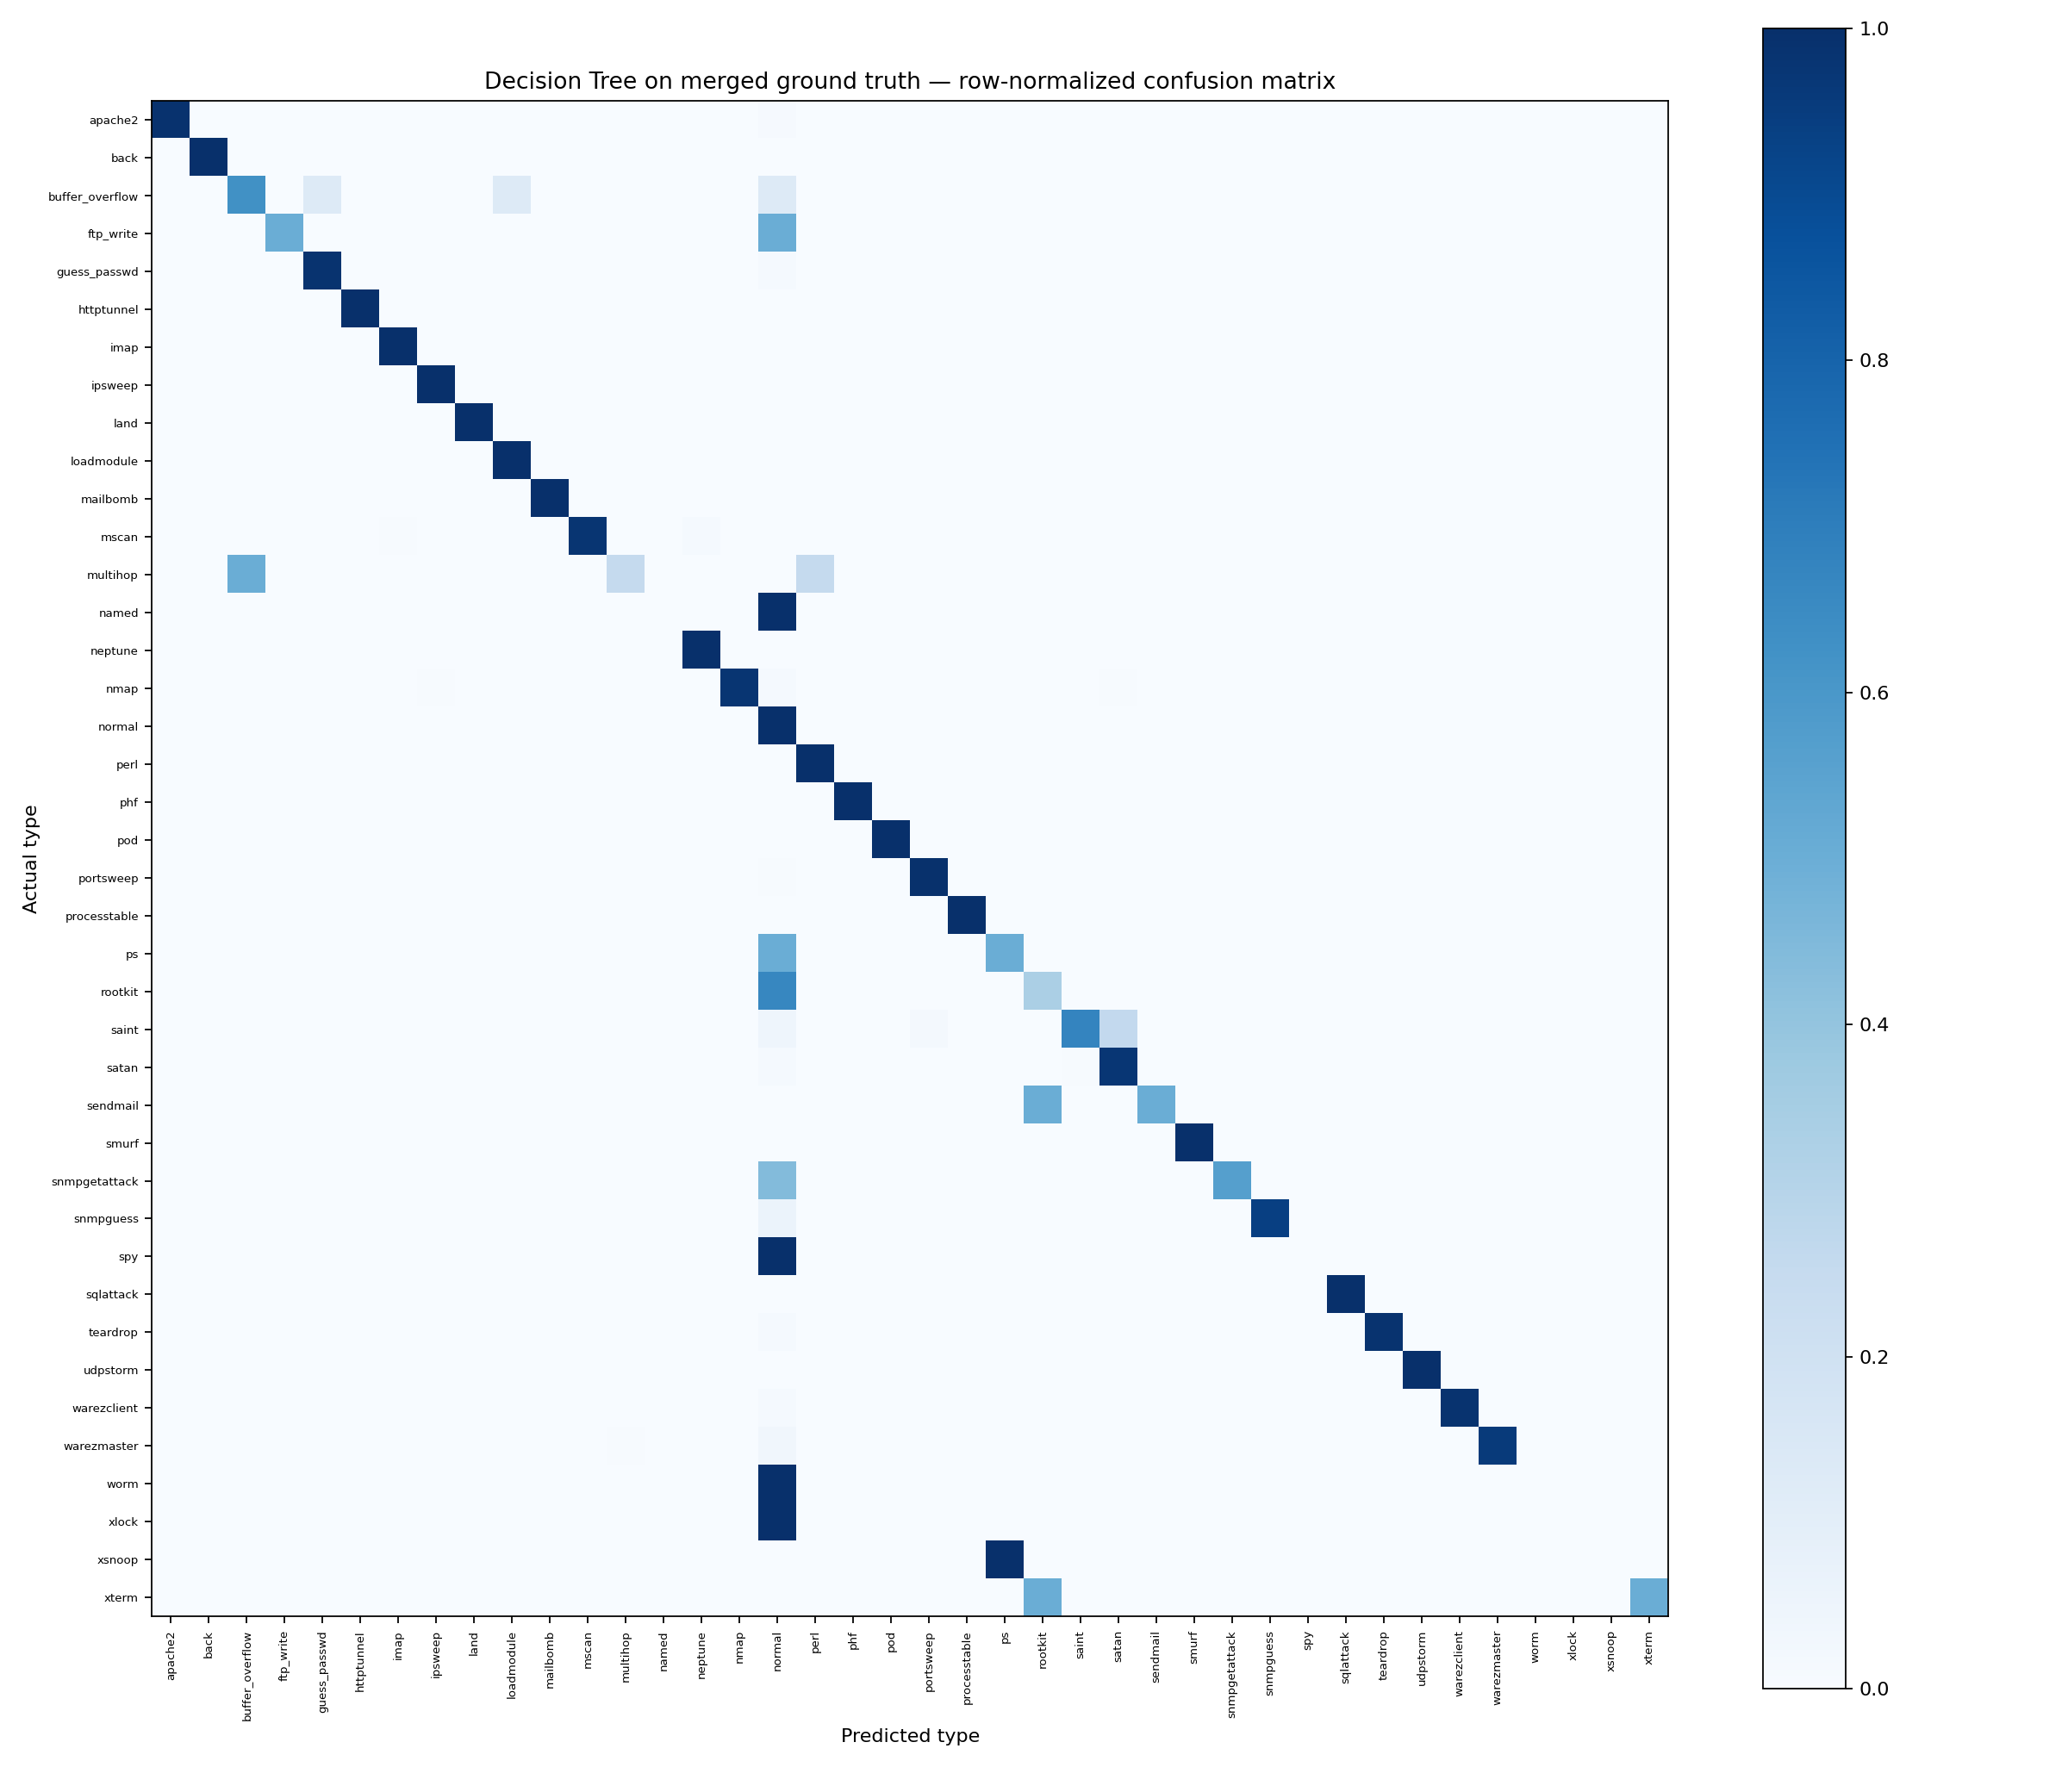

The data file committed next to this chart (first rows):
actual_type, apache2, back, buffer_overflow, ftp_write, guess_passwd, httptunnel, imap, ipsweep, land, loadmodule, mailbomb, mscan, multihop, named, neptune, nmap, normal, perl, phf, pod, portsweep, processtable, ps
apache2, 110, 0, 0, 0, 0, 0, 0, 0, 0, 0, 0, 0, 0, 0, 0, 0, 1, 0, 0, 0, 0, 0, 0
back, 0, 195, 0, 0, 0, 0, 0, 0, 0, 0, 0, 0, 0, 0, 0, 0, 0, 0, 0, 0, 0, 0, 0
buffer_overflow, 0, 0, 5, 0, 1, 0, 0, 0, 0, 1, 0, 0, 0, 0, 0, 0, 1, 0, 0, 0, 0, 0, 0
ftp_write, 0, 0, 0, 1, 0, 0, 0, 0, 0, 0, 0, 0, 0, 0, 0, 0, 1, 0, 0, 0, 0, 0, 0
guess_passwd, 0, 0, 0, 0, 190, 0, 0, 0, 0, 0, 0, 0, 0, 0, 0, 0, 3, 0, 0, 0, 0, 0, 0
httptunnel, 0, 0, 0, 0, 0, 20, 0, 0, 0, 0, 0, 0, 0, 0, 0, 0, 0, 0, 0, 0, 0, 0, 0
imap, 0, 0, 0, 0, 0, 0, 2, 0, 0, 0, 0, 0, 0, 0, 0, 0, 0, 0, 0, 0, 0, 0, 0
ipsweep, 0, 0, 0, 0, 0, 0, 0, 544, 0, 0, 0, 0, 0, 0, 0, 0, 1, 0, 0, 0, 0, 0, 0
land, 0, 0, 0, 0, 0, 0, 0, 0, 3, 0, 0, 0, 0, 0, 0, 0, 0, 0, 0, 0, 0, 0, 0
loadmodule, 0, 0, 0, 0, 0, 0, 0, 0, 0, 2, 0, 0, 0, 0, 0, 0, 0, 0, 0, 0, 0, 0, 0
mailbomb, 0, 0, 0, 0, 0, 0, 0, 0, 0, 0, 44, 0, 0, 0, 0, 0, 0, 0, 0, 0, 0, 0, 0
mscan, 0, 0, 0, 0, 0, 0, 1, 0, 0, 0, 0, 146, 0, 0, 2, 0, 0, 0, 0, 0, 0, 0, 0
multihop, 0, 0, 2, 0, 0, 0, 0, 0, 0, 0, 0, 0, 1, 0, 0, 0, 0, 1, 0, 0, 0, 0, 0
named, 0, 0, 0, 0, 0, 0, 0, 0, 0, 0, 0, 0, 0, 0, 0, 0, 3, 0, 0, 0, 0, 0, 0
neptune, 0, 0, 0, 0, 0, 0, 0, 0, 0, 0, 0, 2, 0, 0, 6855, 0, 0, 0, 0, 0, 0, 0, 0
nmap, 0, 0, 0, 0, 0, 0, 0, 1, 0, 0, 0, 0, 0, 0, 0, 229, 3, 0, 0, 0, 0, 0, 0
normal, 1, 0, 0, 2, 0, 0, 0, 1, 1, 1, 1, 0, 3, 2, 0, 0, 11491, 0, 2, 0, 2, 2, 1
perl, 0, 0, 0, 0, 0, 0, 0, 0, 0, 0, 0, 0, 0, 0, 0, 0, 0, 1, 0, 0, 0, 0, 0
phf, 0, 0, 0, 0, 0, 0, 0, 0, 0, 0, 0, 0, 0, 0, 0, 0, 0, 0, 1, 0, 0, 0, 0
pod, 0, 0, 0, 0, 0, 0, 0, 0, 0, 0, 0, 0, 0, 0, 0, 0, 0, 0, 0, 32, 0, 0, 0
portsweep, 0, 0, 0, 0, 0, 0, 0, 0, 0, 0, 0, 0, 0, 0, 0, 0, 3, 0, 0, 0, 457, 0, 0
processtable, 0, 0, 0, 0, 0, 0, 0, 0, 0, 0, 0, 0, 0, 0, 0, 0, 0, 0, 0, 0, 0, 103, 0
ps, 0, 0, 0, 0, 0, 0, 0, 0, 0, 0, 0, 0, 0, 0, 0, 0, 1, 0, 0, 0, 0, 0, 1
rootkit, 0, 0, 0, 0, 0, 0, 0, 0, 0, 0, 0, 0, 0, 0, 0, 0, 2, 0, 0, 0, 0, 0, 0
saint, 0, 0, 0, 0, 0, 0, 0, 0, 0, 0, 0, 0, 0, 0, 0, 0, 2, 0, 0, 0, 1, 0, 0
satan, 0, 0, 0, 0, 0, 0, 0, 0, 0, 0, 0, 0, 0, 1, 0, 0, 8, 0, 0, 0, 2, 0, 0
sendmail, 0, 0, 0, 0, 0, 0, 0, 0, 0, 0, 0, 0, 0, 0, 0, 0, 0, 0, 0, 0, 0, 0, 0
smurf, 0, 0, 0, 0, 0, 0, 0, 0, 0, 0, 0, 0, 0, 0, 0, 0, 0, 0, 0, 0, 0, 0, 0
snmpgetattack, 0, 0, 0, 0, 0, 0, 0, 0, 0, 0, 0, 0, 0, 0, 0, 0, 7, 0, 0, 0, 0, 0, 0
snmpguess, 0, 0, 0, 0, 0, 0, 0, 0, 0, 0, 0, 0, 0, 0, 0, 0, 3, 0, 0, 0, 0, 0, 0
spy, 0, 0, 0, 0, 0, 0, 0, 0, 0, 0, 0, 0, 0, 0, 0, 0, 1, 0, 0, 0, 0, 0, 0
sqlattack, 0, 0, 0, 0, 0, 0, 0, 0, 0, 0, 0, 0, 0, 0, 0, 0, 0, 0, 0, 0, 0, 0, 0
teardrop, 0, 0, 0, 0, 0, 0, 0, 0, 0, 0, 0, 0, 0, 0, 0, 0, 2, 0, 0, 0, 0, 0, 0
udpstorm, 0, 0, 0, 0, 0, 0, 0, 0, 0, 0, 0, 0, 0, 0, 0, 0, 0, 0, 0, 0, 0, 0, 0
warezclient, 0, 0, 0, 0, 0, 0, 0, 0, 0, 0, 0, 0, 0, 0, 0, 0, 2, 0, 0, 0, 0, 0, 0
warezmaster, 0, 0, 0, 0, 0, 0, 0, 0, 0, 0, 0, 0, 1, 0, 0, 0, 5, 0, 0, 0, 0, 0, 0
worm, 0, 0, 0, 0, 0, 0, 0, 0, 0, 0, 0, 0, 0, 0, 0, 0, 1, 0, 0, 0, 0, 0, 0
xlock, 0, 0, 0, 0, 0, 0, 0, 0, 0, 0, 0, 0, 0, 0, 0, 0, 1, 0, 0, 0, 0, 0, 0
xsnoop, 0, 0, 0, 0, 0, 0, 0, 0, 0, 0, 0, 0, 0, 0, 0, 0, 0, 0, 0, 0, 0, 0, 1
xterm, 0, 0, 0, 0, 0, 0, 0, 0, 0, 0, 0, 0, 0, 0, 0, 0, 0, 0, 0, 0, 0, 0, 0
